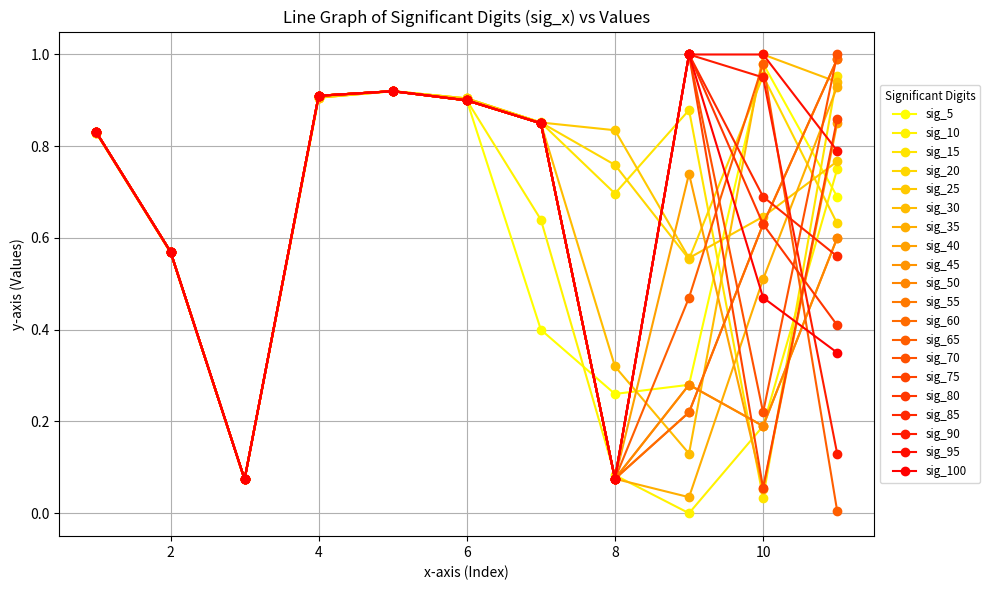

Reproduce this figure in Python.
import matplotlib.pyplot as plt
import matplotlib.cm as cm

x_axis = range(1, 12)  # Since the length of the data arrays is 11, range is from 1 to 11

sig_values = {
    5: [0.83, 0.57, 0.074, 0.91, 0.92, 0.9, 0.4, 0.26, 0.28, 0.98, 0.69],
    10: [0.83, 0.57, 0.074, 0.91, 0.92, 0.9, 0.64, 0.083, 3.8e-6, 0.19, 0.75],
    15: [0.82842712474619, 0.568542494923802, 0.0737565764445639, 0.905883501014743, 0.920061333694087, 0.904202134522695, 0.85174814003946, 0.696873239575264, 0.878913338875595, 0.0342696449904033, 0.954037798982699],
    20: [0.8284271247461900689, 0.5685424949238019332, 0.073756576444563876072, 0.9058835010147434641, 0.92006133369408726885, 0.90420213452268716203, 0.85170972180785320393, 0.7592966230411436479, 0.55378519116114699461, 0.95316957386335809943, 0.63172986831195887536],
    25: [0.8284271247461900689046388, 0.5685424949238019332042882, 0.07375657644456387607156955, 0.9058835010147434640970232, 0.920061333694087268852968, 0.9042021345226871620326392, 0.8517097212235824610360169, 0.8348759015765164770428441, 0.5563235334948145593969571, 0.6464605097575050196567759, 0.7669432477098477862753612],
    30: [0.83, 0.57, 0.074, 0.91, 0.92, 0.9, 0.85, 0.32, 0.13, 1.0, 0.94],
    35: [0.83, 0.57, 0.074, 0.91, 0.92, 0.9, 0.85, 0.075, 0.035, 0.51, 0.93],
    40: [0.83, 0.57, 0.074, 0.91, 0.92, 0.9, 0.85, 0.075, 0.74, 0.053, 0.85],
    45: [0.83, 0.57, 0.074, 0.91, 0.92, 0.9, 0.85, 0.075, 0.28, 0.19, 0.6],
    50: [0.83, 0.57, 0.074, 0.91, 0.92, 0.9, 0.85, 0.075, 0.28, 0.19, 0.6],
    55: [0.83, 0.57, 0.074, 0.91, 0.92, 0.9, 0.85, 0.075, 0.22, 0.63, 0.99],
    60: [0.83, 0.57, 0.074, 0.91, 0.92, 0.9, 0.85, 0.075, 0.22, 0.63, 0.99],
    65: [0.83, 0.57, 0.074, 0.91, 0.92, 0.9, 0.85, 0.075, 0.47, 0.98, 5.0e-3],
    70: [0.83, 0.57, 0.074, 0.91, 0.92, 0.9, 0.85, 0.075, 1.0, 0.22, 1.0],
    75: [0.83, 0.57, 0.074, 0.91, 0.92, 0.9, 0.85, 0.075, 1.0, 0.055, 0.86],
    80: [0.83, 0.57, 0.074, 0.91, 0.92, 0.9, 0.85, 0.075, 1.0, 0.63, 0.41],
    85: [0.83, 0.57, 0.074, 0.91, 0.92, 0.9, 0.85, 0.075, 1.0, 0.69, 0.56],
    90: [0.83, 0.57, 0.074, 0.91, 0.92, 0.9, 0.85, 0.075, 1.0, 0.95, 0.13],
    95: [0.83, 0.57, 0.074, 0.91, 0.92, 0.9, 0.85, 0.075, 1.0, 1.0, 0.79],
    100: [0.83, 0.57, 0.074, 0.91, 0.92, 0.9, 0.85, 0.075, 1.0, 0.47, 0.35]
}
# Generate a colormap that transitions from dark orange to red
colors_orange_red = cm.get_cmap('autumn', len(sig_values))

# Plotting the data with a colormap transitioning from dark orange to red
plt.figure(figsize=(10, 6))
for i, (sig, values) in enumerate(sig_values.items()):
    plt.plot(x_axis, values, marker='o', color=colors_orange_red(len(sig_values)-i-1), label=f'sig_{sig}')

plt.title('Line Graph of Significant Digits (sig_x) vs Values')
plt.xlabel('x-axis (Index)')
plt.ylabel('y-axis (Values)')
plt.grid(True)

# Place legend outside the plot
plt.legend(title='Significant Digits', loc='center left', fontsize='small', title_fontsize='small', bbox_to_anchor=(1, 0.5))

plt.tight_layout()
plt.show()
